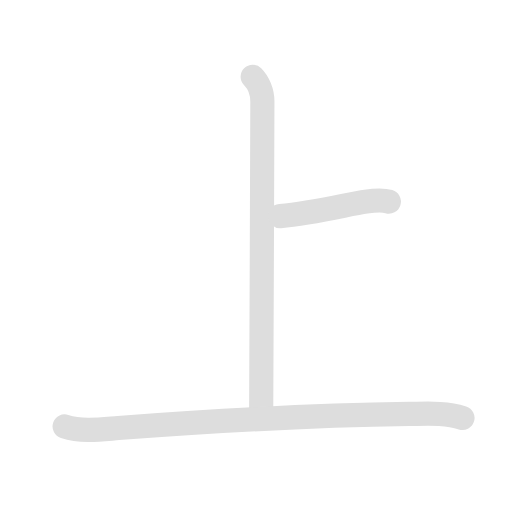
t = 0.00 s
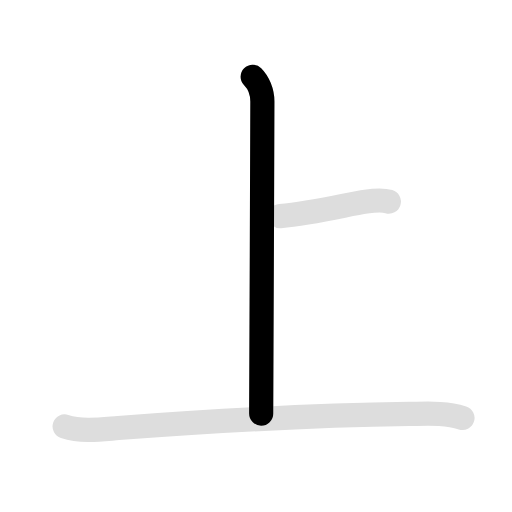
t = 0.90 s
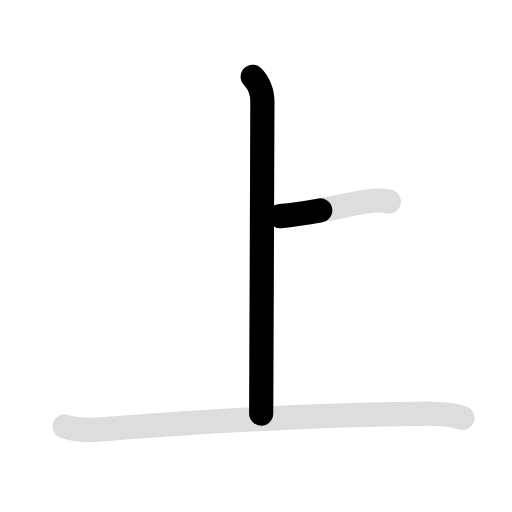
t = 1.80 s
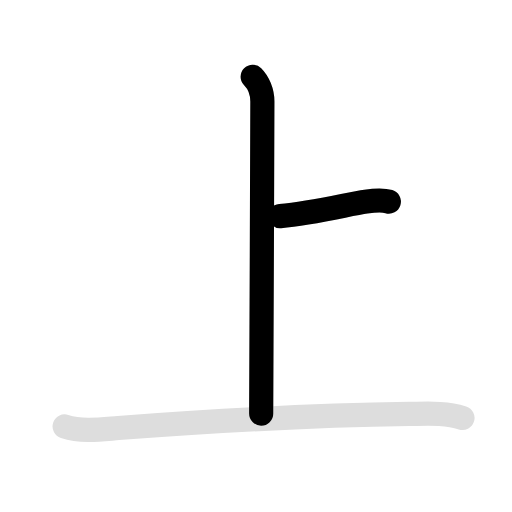
t = 2.70 s
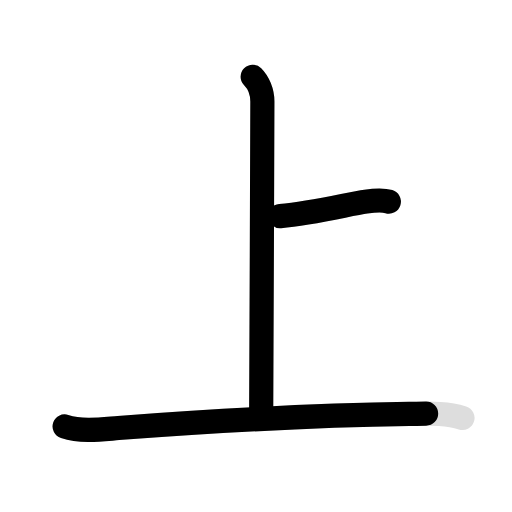
t = 3.60 s
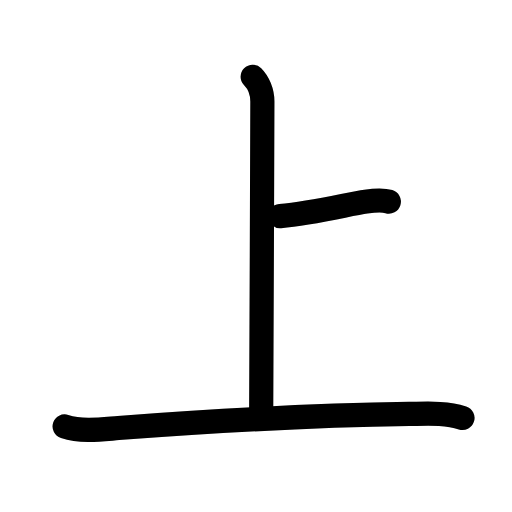
t = 4.50 s

The animated SVG that drew these frames (rendered in a browser with its animation timeline set to each time). Animation: 6 SMIL elements (animate=4,set=2); one cycle of 4.50 s, repeats indefinitely.

<svg id="kvg-04e0a" class="kanjivg" viewBox="0 0 106 106" width="106" height="106" xmlns="http://www.w3.org/2000/svg" xmlns:xlink="http://www.w3.org/1999/xlink" xml:space="preserve" version="1.1" baseProfile="full"><defs><style type="text/css">path.black{fill:none;stroke:black;stroke-width:5;stroke-linecap:round;stroke-linejoin:round;}path.grey{fill:none;stroke:#ddd;stroke-width:5;stroke-linecap:round;stroke-linejoin:round;}path.stroke{fill:none;stroke:black;stroke-width:5;stroke-linecap:round;stroke-linejoin:round;}text{font-size:16px;font-family:Segoe UI Symbol,Cambria Math,DejaVu Sans,Symbola,Quivira,STIX,Code2000;-webkit-touch-callout:none;cursor:pointer;-webkit-user-select:none;-khtml-user-select:none;-moz-user-select:none;-ms-user-select:none;user-select: none;}text:hover{color:#777;}#reset{font-weight:bold;}</style><marker id="markerStart" markerWidth="8" markerHeight="8" style="overflow:visible;"><circle cx="0" cy="0" r="1.5" style="stroke:none;fill:red;fill-opacity:0.5;"/></marker><marker id="markerEnd" style="overflow:visible;"><circle cx="0" cy="0" r="0.8" style="stroke:none;fill:blue;fill-opacity:0.5;"><animate attributeName="opacity" from="1" to="0" dur="3s" repeatCount="indefinite" /></circle></marker></defs><path d="M52.31,15.88c1.15,1.15,2.01,3.12,2.01,5.12c0,0.82-0.22,63.62-0.25,64.63" class="grey" /><path d="M58,44.75c7-0.62,14.25-2.5,17.75-3c1.38-0.2,3.5-0.38,4.75,0" class="grey" /><path d="M13.38,88.28c3.6,1.15,7.45,0.62,11.13,0.34c16.23-1.23,41.16-2.66,60.24-2.92c3.65-0.05,7.47-0.32,11,0.82" class="grey" /><path d="M52.31,15.88c1.15,1.15,2.01,3.12,2.01,5.12c0,0.82-0.22,63.62-0.25,64.63" class="stroke" stroke-dasharray="150"><animate attributeName="stroke-dashoffset" from="150" to="0" dur="1.8s" begin="0.0s" fill="freeze" /></path><path d="M58,44.75c7-0.62,14.25-2.5,17.75-3c1.38-0.2,3.5-0.38,4.75,0" class="stroke" stroke-dasharray="150"><set attributeName="opacity" to="0" dur="1.7s" /><animate attributeName="stroke-dashoffset" from="150" to="0" dur="1.8s" begin="1.7s" fill="freeze" /></path><path d="M13.38,88.28c3.6,1.15,7.45,0.62,11.13,0.34c16.23-1.23,41.16-2.66,60.24-2.92c3.65-0.05,7.47-0.32,11,0.82" class="stroke" stroke-dasharray="150"><set attributeName="opacity" to="0" dur="2.7s" /><animate attributeName="stroke-dashoffset" from="150" to="0" dur="1.8s" begin="2.7s" fill="freeze" /></path></svg>
